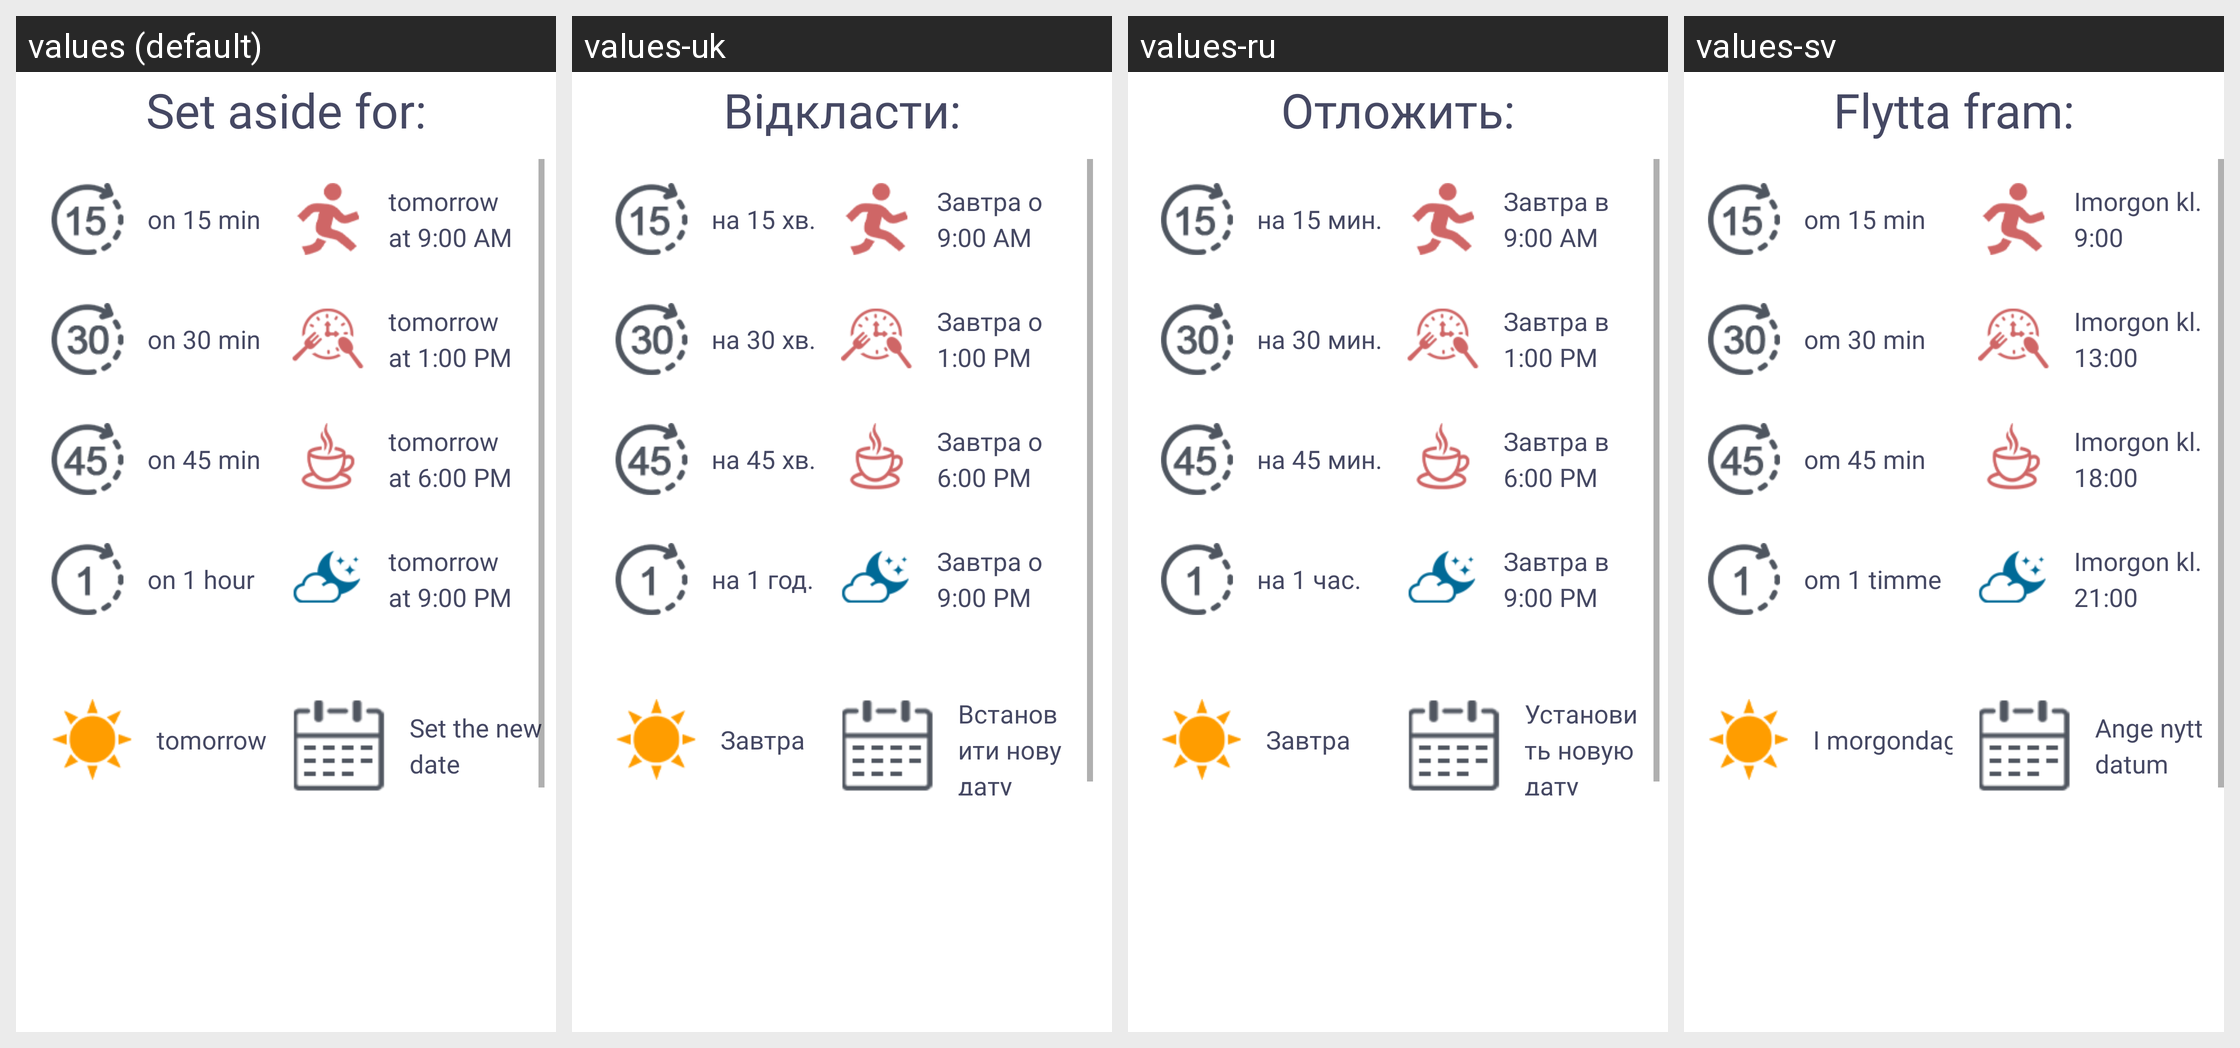

The same Android screen rendered under several of its app's locales, left to right. List the strings drawn on it with the default value and each locale's translation.
Android screen res/layout/fragment_postpone_notification.xml rendered under 4 locales, left to right: values (default), values-uk, values-ru, values-sv. Device: Nexus 5 (rendered at 1080×1920; each locale shown at half size, 540×960, under a caption strip naming it); theme Theme.SartReminder.
Other locales in the repository, not shown: values-de, values-es, values-fr.
Strings drawn on this screen, with the default value and each locale's value (text and hints the layout hard-codes, and strings that could not be matched under every locale, appear in the picture but are not listed):

set_asidefor
  values: Set aside for:
  values-uk: Відкласти:
  values-ru: Отложить:
  values-sv: Flytta fram:

on_15min
  values: on 15 min
  values-uk: на 15 хв.
  values-ru: на 15 мин.
  values-sv: om 15 min

on_30min
  values: on 30 min
  values-uk: на 30 хв.
  values-ru: на 30 мин.
  values-sv: om 30 min

on_45min
  values: on 45 min
  values-uk: на 45 хв.
  values-ru: на 45 мин.
  values-sv: om 45 min

on_1hour
  values: on 1 hour
  values-uk: на 1 год.
  values-ru: на 1 час.
  values-sv: om 1 timme

tomorrow
  values: tomorrow
  values-uk: Завтра
  values-ru: Завтра
  values-sv: I morgondag

tomorrow_at9
  values: tomorrow at 9:00 AM
  values-uk: Завтра о 9:00 AM
  values-ru: Завтра в 9:00 AM
  values-sv: Imorgon kl. 9:00

tomorrow_at13
  values: tomorrow at 1:00 PM
  values-uk: Завтра о 1:00 PM
  values-ru: Завтра в 1:00 PM
  values-sv: Imorgon kl. 13:00

tomorrow_at18
  values: tomorrow at 6:00 PM
  values-uk: Завтра о 6:00 PM
  values-ru: Завтра в 6:00 PM
  values-sv: Imorgon kl. 18:00

tomorrow_at21
  values: tomorrow at 9:00 PM
  values-uk: Завтра о 9:00 PM
  values-ru: Завтра в 9:00 PM
  values-sv: Imorgon kl. 21:00

set_newdate
  values: Set the new date
  values-uk: Встановити нову дату
  values-ru: Установить новую дату
  values-sv: Ange nytt datum
